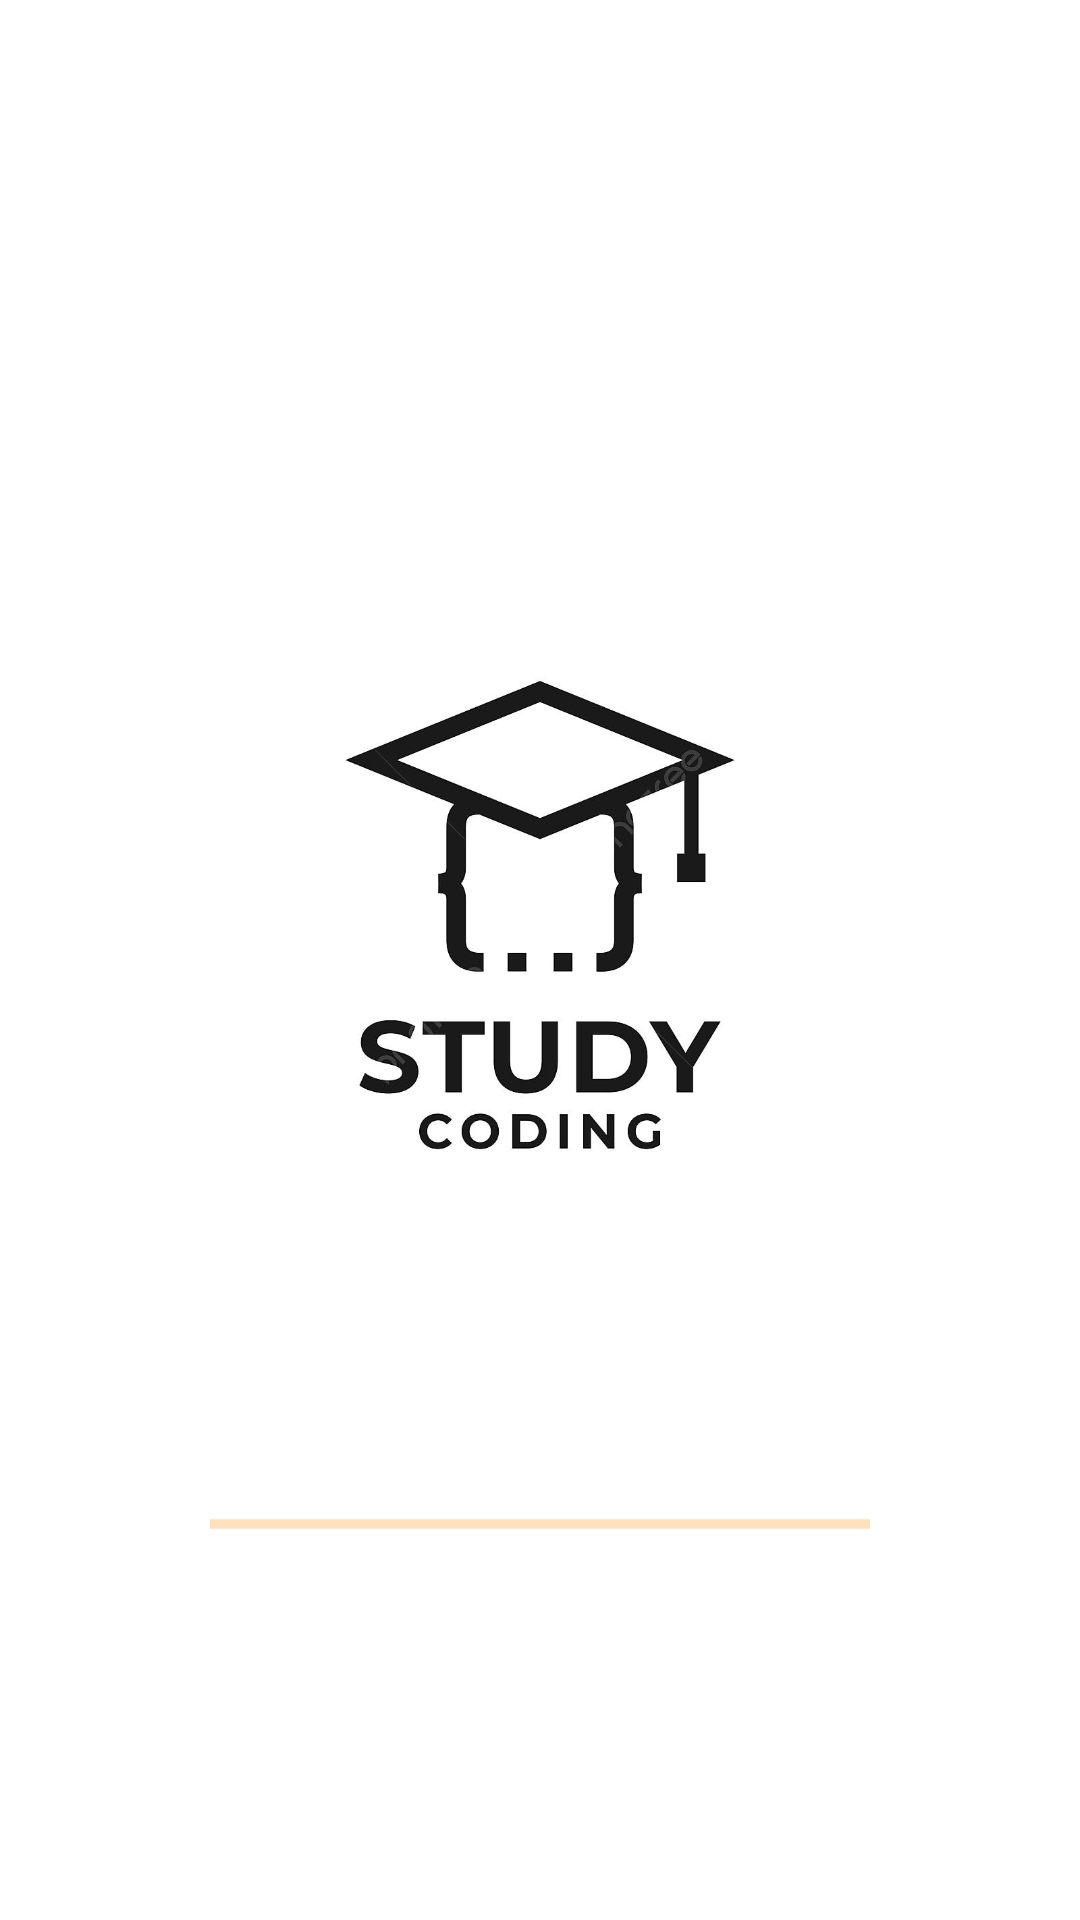

Android layout source for this screen:
<!-- AndroidManifest.xml: application theme Theme.MAA -->
<!-- res/layout/activity_splash_screen.xml -->
<?xml version="1.0" encoding="utf-8"?>
<RelativeLayout xmlns:android="http://schemas.android.com/apk/res/android"
    xmlns:app="http://schemas.android.com/apk/res-auto"
    xmlns:tools="http://schemas.android.com/tools"
    android:layout_width="match_parent"
    android:layout_height="match_parent"
    android:background="#ffffff"
    tools:context=".SplashScreen">

    <ImageView
        android:id="@+id/img_logo1"
        android:layout_width="350dp"
        android:layout_height="300dp"
        android:src="@drawable/logo"
        android:layout_centerInParent="true"
        android:paddingBottom="30dp"/>

    <ProgressBar
        android:id="@+id/pb_splashS"
        android:layout_below="@+id/img_logo1"
        android:layout_width="match_parent"
        android:layout_height="wrap_content"
        android:layout_marginTop="30dp"
        style="@style/Widget.AppCompat.ProgressBar.Horizontal"
        android:indeterminate="true"
        android:layout_marginStart="70dp"
        android:layout_marginEnd="70dp"
        android:indeterminateTint="@color/orange"/>

</RelativeLayout>
<!-- resources referenced by this layout -->
<resources>
  <color name="orange">#fb8c00</color>
  <!-- drawable logo: jpg bitmap (drawable, 38663 bytes) -->
  <style name="Theme.MAA" parent="Base.Theme.MAA" />
  <style name="Base.Theme.MAA" parent="Theme.Material3.DayNight.NoActionBar">
          
          
      </style>
</resources>
